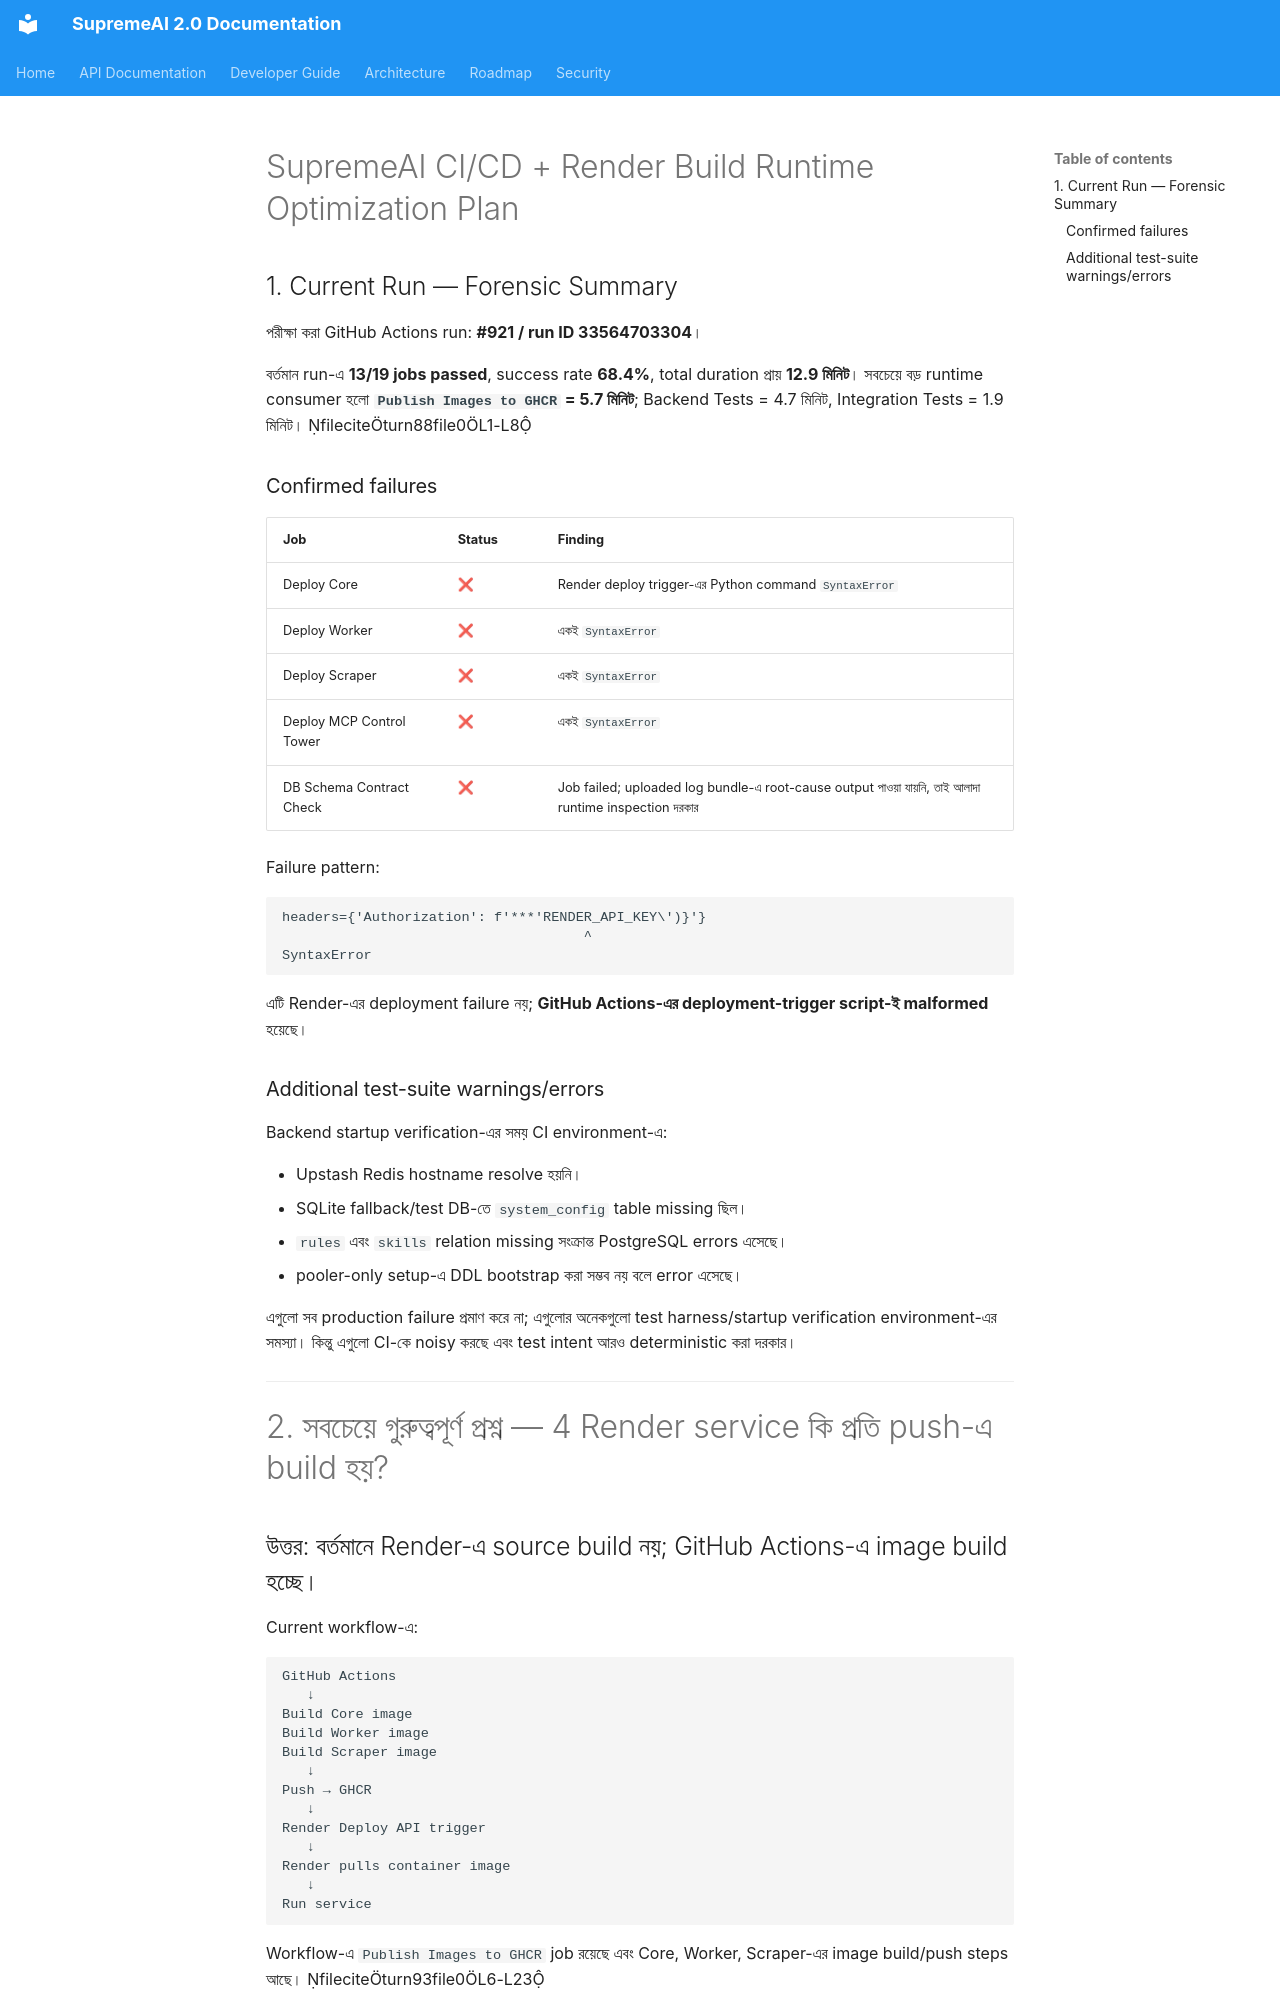

repository: SaifulHaqueNiloy/supremeai · page: plans/infrastructure/SUPREMEAI_CI_RENDER_BUILD_RUNTIME_OPTIMIZATION_PLAN_BN/index.html · generator: mkdocs

# SupremeAI CI/CD + Render Build Runtime Optimization Plan

## 1. Current Run — Forensic Summary

পরীক্ষা করা GitHub Actions run: **#921 / run ID 33564703304**।

বর্তমান run-এ **13/19 jobs passed**, success rate **68.4%**, total duration প্রায় **12.9 মিনিট**। সবচেয়ে বড় runtime consumer হলো **`Publish Images to GHCR` = 5.7 মিনিট**; Backend Tests = 4.7 মিনিট, Integration Tests = 1.9 মিনিট। fileciteturn88file0L1-L8

### Confirmed failures

| Job | Status | Finding |
|---|---|---|
| Deploy Core | ❌ | Render deploy trigger-এর Python command `SyntaxError` |
| Deploy Worker | ❌ | একই `SyntaxError` |
| Deploy Scraper | ❌ | একই `SyntaxError` |
| Deploy MCP Control Tower | ❌ | একই `SyntaxError` |
| DB Schema Contract Check | ❌ | Job failed; uploaded log bundle-এ root-cause output পাওয়া যায়নি, তাই আলাদা runtime inspection দরকার |

Failure pattern:

```text
headers={'Authorization': f'***'RENDER_API_KEY\')}'}
                                     ^
SyntaxError
```

এটি Render-এর deployment failure নয়; **GitHub Actions-এর deployment-trigger script-ই malformed** হয়েছে।
